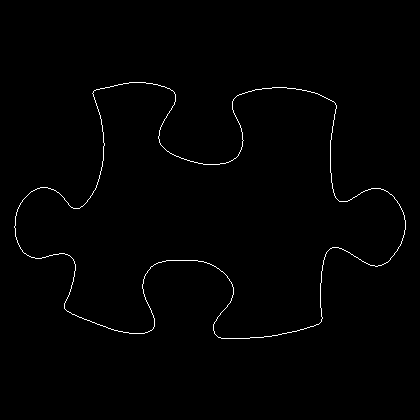

The file beside this chart, header and first rows:
14, 226
14, 227
15, 228
15, 229
15, 230
15, 231
15, 232
15, 233
15, 234
15, 235
15, 236
16, 237
16, 238
16, 239
17, 240
17, 241
17, 242
18, 243
18, 244
19, 245
19, 246
20, 247
20, 248
21, 249
22, 250
22, 251
23, 252
24, 253
25, 253
26, 254
27, 255
28, 255
29, 256
30, 256
31, 257
32, 257
33, 257
34, 257
35, 258
36, 258
37, 258
38, 258
39, 258
40, 258
41, 258
42, 257
43, 257
44, 257
45, 257
46, 256
47, 256
48, 256
49, 255
50, 255
51, 255
52, 255
53, 254
54, 254
55, 254
56, 254
57, 254
... 1,375 more rows
